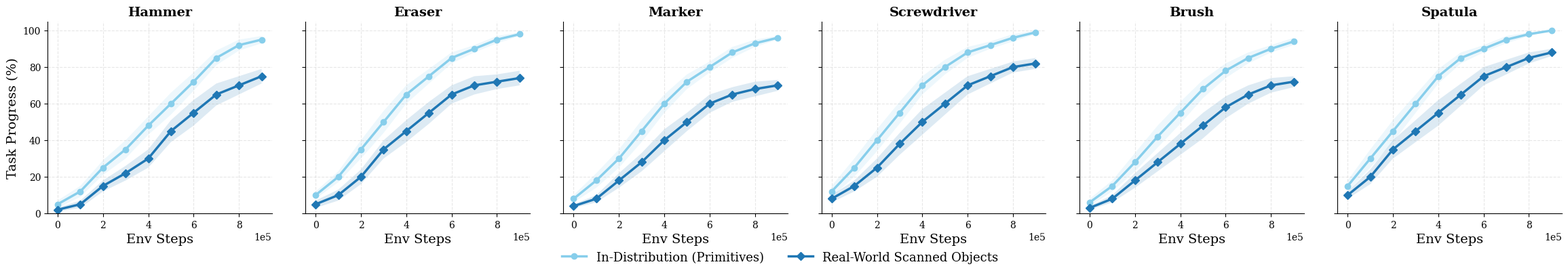

Here is the Python script that generated this plot:
import matplotlib.pyplot as plt
import numpy as np

# ==========================================
# 1. CONFIGURATION & DATA ENTRY
# ==========================================

# The X-Axis values
ENV_STEPS = [0, 1e5, 2e5, 3e5, 4e5, 5e5, 6e5, 7e5, 8e5, 9e5] 

# PASTE YOUR REAL DATA HERE
RAW_DATA = {
    "Hammer": {
        "In-Distribution (Primitives)": {
            "mean": [5, 12, 25, 35, 48, 60, 72, 85, 92, 95],
            "std":  [2, 3,  4,  5,  5,  6,  5,  4,  3,  2]
        },
        "Real-World Scanned Objects": {
            "mean": [2, 5, 15, 22, 30, 45, 55, 65, 70, 75],
            "std":  [1, 2, 3,  4,  5,  6,  7,  6,  5,  4]
        }
    },
    "Eraser": {
        "In-Distribution (Primitives)": {
            "mean": [10, 20, 35, 50, 65, 75, 85, 90, 95, 98],
            "std":  [2,  3,  5,  6,  5,  4,  3,  2,  2,  1]
        },
        "Real-World Scanned Objects": {
            "mean": [5, 10, 20, 35, 45, 55, 65, 70, 72, 74],
            "std":  [2, 3,  4,  5,  6,  6,  5,  5,  4,  4]
        }
    },
    "Marker": {
        "In-Distribution (Primitives)": {
            "mean": [8, 18, 30, 45, 60, 72, 80, 88, 93, 96],
            "std":  [2, 4,  5,  6,  5,  4,  3,  3,  2,  1]
        },
        "Real-World Scanned Objects": {
            "mean": [4, 8, 18, 28, 40, 50, 60, 65, 68, 70],
            "std":  [1, 2, 4,  5,  6,  5,  5,  4,  4,  3]
        }
    },
    "Screwdriver": {
        "In-Distribution (Primitives)": {
            "mean": [12, 25, 40, 55, 70, 80, 88, 92, 96, 99],
            "std":  [3,  5,  6,  6,  5,  4,  3,  2,  2,  1]
        },
        "Real-World Scanned Objects": {
            "mean": [8, 15, 25, 38, 50, 60, 70, 75, 80, 82],
            "std":  [2, 3,  5,  6,  7,  6,  5,  4,  3,  3]
        }
    },
    "Brush": {
        "In-Distribution (Primitives)": {
            "mean": [6, 15, 28, 42, 55, 68, 78, 85, 90, 94],
            "std":  [2, 3,  5,  6,  6,  5,  4,  3,  2,  2]
        },
        "Real-World Scanned Objects": {
            "mean": [3, 8, 18, 28, 38, 48, 58, 65, 70, 72],
            "std":  [1, 2, 4,  5,  6,  7,  6,  5,  4,  3]
        }
    },
    "Spatula": {
        "In-Distribution (Primitives)": {
            "mean": [15, 30, 45, 60, 75, 85, 90, 95, 98, 100],
            "std":  [3,  5,  6,  5,  4,  3,  2,  2,  1,  0]
        },
        "Real-World Scanned Objects": {
            "mean": [10, 20, 35, 45, 55, 65, 75, 80, 85, 88],
            "std":  [2,  4,  5,  6,  7,  6,  5,  4,  3,  2]
        }
    }
}

# ==========================================
# 2. PLOTTING SCRIPT
# ==========================================

plt.rcParams.update({
    'font.family': 'serif',
    'font.serif': ['Times New Roman', 'DejaVu Serif'],
    'font.size': 12,
    'axes.labelsize': 14,
    'axes.titlesize': 14,
    'xtick.labelsize': 10,
    'ytick.labelsize': 10,
    'legend.fontsize': 13,
    'lines.linewidth': 2.5,
    'lines.markersize': 6,
    'grid.alpha': 0.3,
})

def plot_research_strip():
    categories = ["Hammer", "Eraser", "Marker", "Screwdriver", "Brush", "Spatula"]
    
    # 1 Row, 6 Columns wide figure
    fig, axes = plt.subplots(1, 6, figsize=(24, 4.5))
    
    # Adjust layout to make room for bottom legend
    plt.subplots_adjust(bottom=0.25, wspace=0.15, left=0.05, right=0.98)

    # --- COLOR UPDATE HERE ---
    # Both are variants of Blue since they are both "Ours"
    styles = {
        "In-Distribution (Primitives)": {"color": "#87CEEB", "marker": "o"},        # Light Blue
        "Real-World Scanned Objects":   {"color": "#1f77b4",        "marker": "D"}  # Deep Blue (Diamond marker to distinguish)
    }

    # Iterate through the 6 categories
    for i, category in enumerate(categories):
        ax = axes[i]
        
        if category in RAW_DATA:
            cat_data = RAW_DATA[category]
            
            for method_name, style in styles.items():
                if method_name in cat_data:
                    y_mean = np.array(cat_data[method_name]["mean"])
                    y_std = np.array(cat_data[method_name]["std"])
                    x = np.array(ENV_STEPS)
                    
                    # Plot Line
                    ax.plot(x, y_mean, label=method_name, 
                            color=style["color"], marker=style["marker"], markevery=1)
                    
                    # Plot Shadow (Variance)
                    ax.fill_between(x, y_mean - y_std, y_mean + y_std, 
                                    color=style["color"], alpha=0.15, edgecolor='none')

        # Formatting
        ax.set_title(category, fontweight='bold')
        ax.set_ylim(0, 105)
        ax.grid(True, linestyle='--')
        
        ax.spines['top'].set_visible(False)
        ax.spines['right'].set_visible(False)
        ax.ticklabel_format(style='sci', axis='x', scilimits=(0,0))

        if i == 0:
            ax.set_ylabel("Task Progress (%)")
        else:
            ax.set_yticklabels([]) 
        
        ax.set_xlabel("Env Steps")

    # Legend
    handles, labels = axes[0].get_legend_handles_labels()
    fig.legend(handles, labels, loc='lower center', 
               bbox_to_anchor=(0.5, 0.05), 
               ncol=2, frameon=False)

    plt.show()

if __name__ == "__main__":
    plot_research_strip()
